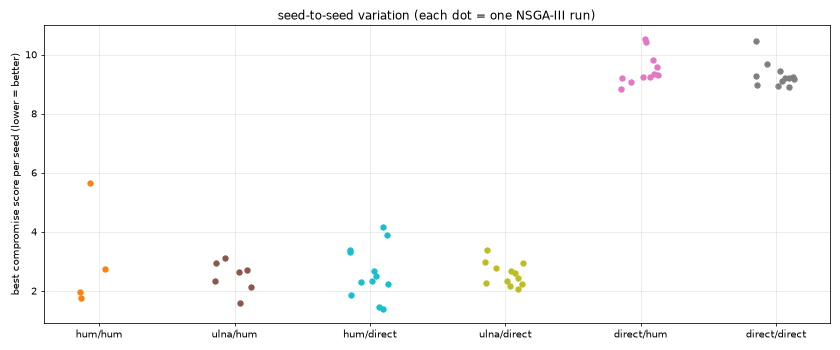

Data behind this chart, as committed beside it:
ec, wc, seed, feasible, best_err, best_negtmin, best_prot, best_sens, best_fit, best_part, best_cheb, time_s
hum, hum, 0, 0, , , , , , , , 2278
hum, hum, 1, 0, , , , , , , , 2255
hum, hum, 10, 0, , , , , , , , 1457
hum, hum, 11, 0, , , , , , , , 1202
hum, hum, 2, 0, , , , , , , , 2193
hum, hum, 3, 0, , , , , , , , 2169
hum, hum, 4, 0, , , , , , , , 2145
hum, hum, 5, 300, 1.939, -42.97, 2.66, 2.191, 15.56, 19.77, 2.733, 2050
hum, hum, 6, 0, , , , , , , , 2050
hum, hum, 7, 300, 1.793, -40.88, 5.639, 2.542, 13.22, 40.66, 5.64, 2084
hum, hum, 8, 300, 1.065, -41.38, 0.312, 1.594, 13.9, 20.29, 1.767, 1866
hum, hum, 9, 300, 2.162, -43.29, 1.614, 2.183, 13.42, 16.32, 1.968, 1735
ulna, hum, 0, 300, 0.614, -48.82, 1.197, 3.658, 12.66, 13.43, 1.597, 5973
ulna, hum, 1, 300, 5.679, -55.88, 0.185, 7.202, 12.92, 15.56, 3.125, 6298
ulna, hum, 10, 300, 1.285, -54.35, 2.755, 6.603, 12.62, 17.14, 2.929, 5518
ulna, hum, 11, 0, , , , , , , , 5299
ulna, hum, 2, 300, 2.628, -54.86, 1.8, 5.339, 12.5, 14.99, 2.337, 6139
ulna, hum, 3, 300, 0.853, -56.42, 1.71, 7.88, 13.46, 15.55, 2.692, 6009
ulna, hum, 4, 300, 0.794, -47.52, 2.141, 3.274, 12.88, 14.34, 2.141, 6172
ulna, hum, 5, 0, , , , , , , , 6070
ulna, hum, 6, 0, , , , , , , , 5957
ulna, hum, 7, 300, 1.895, -52.66, 0.403, 4.95, 13.15, 18.07, 2.645, 6124
ulna, hum, 8, 0, , , , , , , , 5604
ulna, hum, 9, 0, , , , , , , , 5586
hum, direct, 0, 300, 1.446, -37.86, 2.147, 1.725, 13.21, 22.24, 2.496, 1517
hum, direct, 1, 300, 2.116, -37.27, 1.813, 1.725, 13.26, 12.34, 2.292, 1571
hum, direct, 10, 300, 1.084, -37.2, 1.146, 1.643, 15.28, 15.74, 1.851, 1142
hum, direct, 11, 300, 1.884, -37.68, 3.142, 2.111, 13.62, 29.29, 3.328, 976
hum, direct, 2, 300, 2.049, -37.66, 3.135, 2.306, 13.35, 33.28, 4.172, 1589
hum, direct, 3, 300, 2.687, -39.1, 3.893, 1.935, 12.83, 28.18, 3.893, 1542
hum, direct, 4, 300, 1.769, -33.69, 2.475, 1.738, 13.96, 11.56, 2.661, 1484
hum, direct, 5, 300, 1.586, -37.09, 0.0, 1.549, 13.59, 10.85, 1.459, 1406
hum, direct, 6, 300, 1.606, -36.28, 2.254, 1.876, 14.11, 10.83, 2.345, 1381
hum, direct, 7, 300, 1.468, -38.21, 2.044, 1.806, 13.05, 10.59, 2.236, 1421
hum, direct, 8, 300, 1.478, -37.96, 0.0, 1.588, 13.47, 11.12, 1.381, 1404
hum, direct, 9, 300, 2.469, -35.04, 3.383, 1.797, 14.78, 25.43, 3.383, 1297
ulna, direct, 0, 300, 3.325, -44.44, 2.44, 3.466, 14.24, 9.279, 2.67, 4511
ulna, direct, 1, 300, 2.423, -46.02, 2.601, 2.046, 12.87, 10.73, 2.79, 4572
ulna, direct, 10, 300, 4.174, -43.3, 0.298, 7.901, 12.9, 9.26, 3.374, 4235
ulna, direct, 11, 300, 2.21, -44.46, 0.251, 2.701, 13.24, 10.56, 2.272, 3966
ulna, direct, 2, 300, 2.755, -41.94, 0.0, 5.535, 12.48, 15.39, 2.449, 4436
ulna, direct, 3, 300, 2.103, -44.31, 0.0, 4.012, 12.93, 8.486, 2.238, 4461
ulna, direct, 4, 300, 1.603, -43.33, 0.0, 2.536, 12.85, 9.152, 2.156, 4562
ulna, direct, 5, 300, 3.82, -43.97, 0.0, 2.704, 12.54, 10.58, 2.588, 4439
ulna, direct, 6, 300, 2.139, -42.99, 0.909, 3.535, 12.9, 8.728, 2.341, 4615
ulna, direct, 7, 300, 1.96, -44.83, 1.107, 4.455, 12.73, 11.12, 2.932, 4242
ulna, direct, 8, 300, 1.729, -43.27, 0.0, 3.32, 12.7, 10.32, 2.054, 4192
ulna, direct, 9, 300, 2.233, -41.75, 1.433, 4.753, 12.82, 11.02, 2.979, 4220
direct, hum, 0, 300, 1.281, -31.83, 10.44, 1.731, 14.35, 11.3, 10.44, 1514
direct, hum, 1, 300, 1.547, -29.94, 9.073, 1.87, 14.24, 16.65, 9.073, 1563
direct, hum, 10, 300, 1.394, -29.99, 9.214, 1.904, 14.35, 10.68, 9.214, 1091
direct, hum, 11, 300, 1.683, -30.09, 8.817, 1.909, 14.09, 11.19, 8.817, 879
direct, hum, 2, 0, , , , , , , , 1444
direct, hum, 3, 300, 1.329, -29.64, 9.816, 1.883, 15.36, 12.55, 9.816, 1451
direct, hum, 4, 300, 0.818, -31.69, 9.572, 1.837, 16.07, 17.17, 9.572, 1401
direct, hum, 5, 300, 1.184, -32.57, 10.53, 1.806, 14.87, 16.58, 10.53, 1356
direct, hum, 6, 300, 1.142, -30.69, 9.23, 1.768, 14.17, 18.59, 9.23, 1427
direct, hum, 7, 300, 1.033, -31.54, 9.251, 1.861, 14.22, 20.23, 9.251, 1366
direct, hum, 8, 300, 1.082, -31.54, 9.313, 1.868, 14.54, 11.12, 9.313, 1410
direct, hum, 9, 300, 1.583, -29.96, 9.359, 1.836, 13.26, 11.36, 9.359, 1325
... 12 more rows
